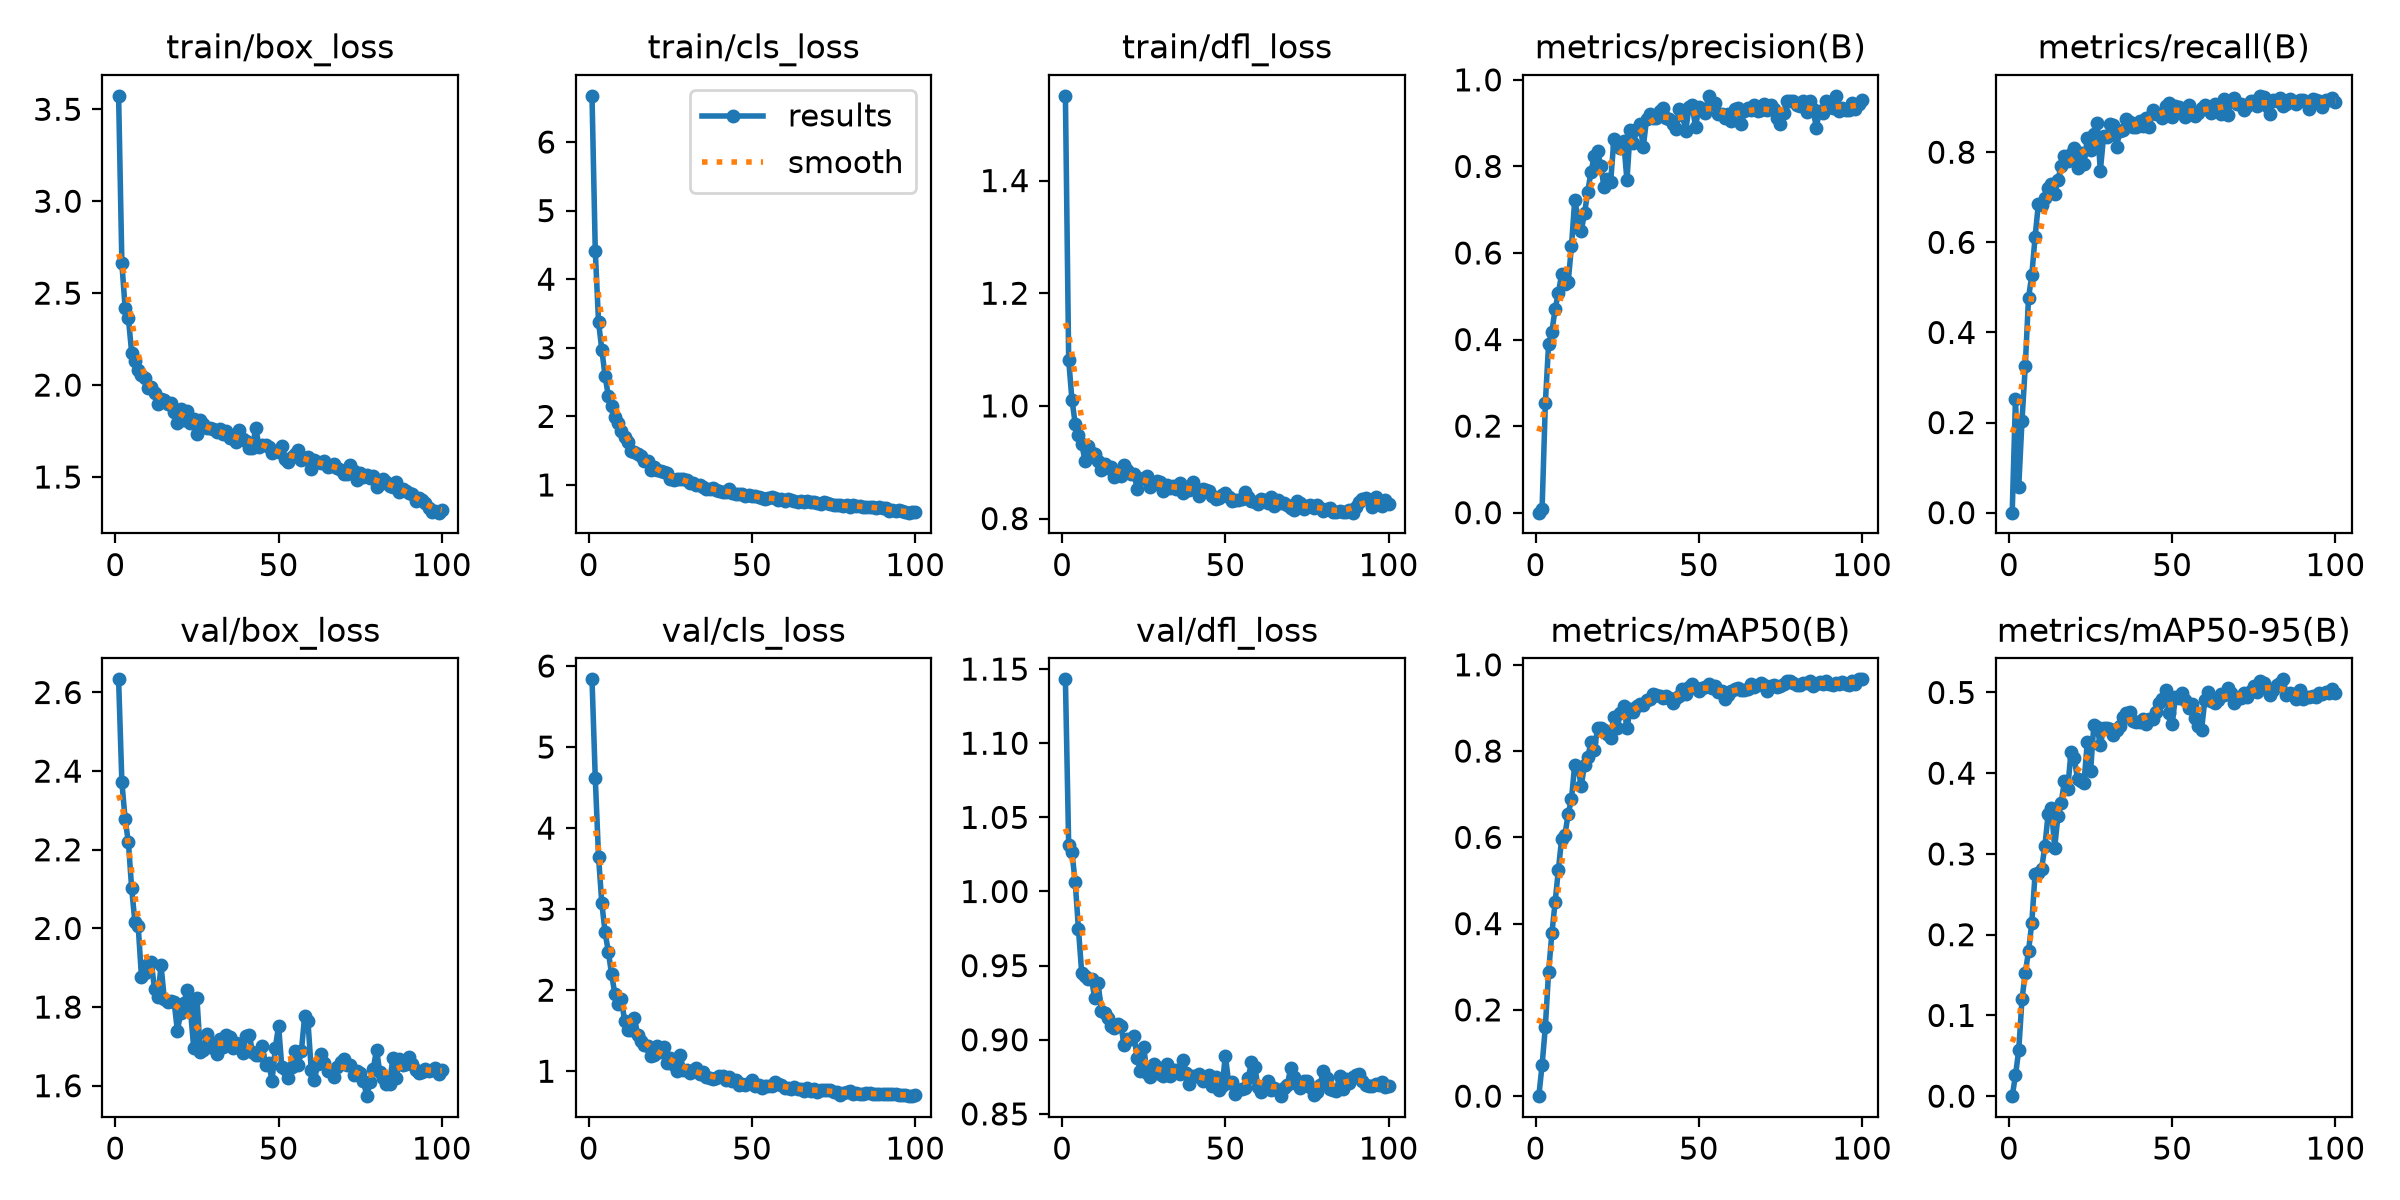

Values plotted in this chart, from the file beside it:
epoch, time, train/box_loss, train/cls_loss, train/dfl_loss, metrics/precision(B), metrics/recall(B), metrics/mAP50(B), metrics/mAP50-95(B), val/box_loss, val/cls_loss, val/dfl_loss, lr/pg0, lr/pg1, lr/pg2
1, 341.4, 3.573, 6.673, 1.55, 0, 0, 0, 0, 2.633, 5.836, 1.143, 0.0003226, 0.0003226, 0.0003226
2, 681.6, 2.662, 4.415, 1.082, 0.00744, 0.2531, 0.07158, 0.02569, 2.372, 4.619, 1.032, 0.0006494, 0.0006494, 0.0006494
3, 1004, 2.418, 3.376, 1.011, 0.2526, 0.05774, 0.16, 0.05699, 2.278, 3.647, 1.026, 0.0009697, 0.0009697, 0.0009697
4, 1380, 2.363, 2.972, 0.9687, 0.3899, 0.2042, 0.2881, 0.1202, 2.219, 3.075, 1.006, 0.0009703, 0.0009703, 0.0009703
5, 1739, 2.177, 2.593, 0.9484, 0.4176, 0.325, 0.3771, 0.1524, 2.102, 2.717, 0.9746, 0.0009604, 0.0009604, 0.0009604
6, 2093, 2.132, 2.296, 0.9326, 0.4708, 0.4767, 0.4497, 0.1795, 2.016, 2.474, 0.945, 0.0009505, 0.0009505, 0.0009505
7, 3042, 2.08, 2.149, 0.9027, 0.5076, 0.5275, 0.5253, 0.2147, 2.006, 2.197, 0.9431, 0.0009406, 0.0009406, 0.0009406
8, 3280, 2.054, 1.996, 0.9292, 0.5516, 0.6109, 0.597, 0.275, 1.877, 1.954, 0.9409, 0.0009307, 0.0009307, 0.0009307
9, 3546, 2.04, 1.899, 0.9157, 0.5273, 0.6843, 0.6054, 0.2763, 1.886, 1.828, 0.9409, 0.0009208, 0.0009208, 0.0009208
10, 3825, 1.983, 1.788, 0.9147, 0.5331, 0.6834, 0.6548, 0.2814, 1.911, 1.895, 0.9278, 0.0009109, 0.0009109, 0.0009109
11, 4106, 1.987, 1.699, 0.9023, 0.6153, 0.6976, 0.6883, 0.3094, 1.915, 1.615, 0.9386, 0.000901, 0.000901, 0.000901
12, 4376, 1.959, 1.63, 0.8865, 0.7225, 0.7207, 0.7687, 0.3491, 1.846, 1.509, 0.9196, 0.0008911, 0.0008911, 0.0008911
13, 4642, 1.897, 1.498, 0.8974, 0.6814, 0.7295, 0.7611, 0.3568, 1.825, 1.514, 0.9177, 0.0008812, 0.0008812, 0.0008812
14, 4921, 1.923, 1.48, 0.8893, 0.651, 0.7077, 0.7191, 0.3077, 1.906, 1.662, 0.9149, 0.0008713, 0.0008713, 0.0008713
15, 5190, 1.918, 1.454, 0.8921, 0.6915, 0.7391, 0.768, 0.3464, 1.82, 1.442, 0.9093, 0.0008614, 0.0008614, 0.0008614
16, 5460, 1.896, 1.427, 0.8742, 0.7418, 0.7695, 0.7857, 0.363, 1.813, 1.371, 0.9077, 0.0008515, 0.0008515, 0.0008515
17, 5711, 1.903, 1.345, 0.8785, 0.7883, 0.7907, 0.8218, 0.3905, 1.815, 1.327, 0.9107, 0.0008416, 0.0008416, 0.0008416
18, 5938, 1.855, 1.344, 0.8763, 0.8244, 0.7798, 0.8023, 0.3807, 1.813, 1.317, 0.9093, 0.0008317, 0.0008317, 0.0008317
19, 6166, 1.795, 1.221, 0.8953, 0.8348, 0.7969, 0.8529, 0.4257, 1.74, 1.184, 0.8965, 0.0008218, 0.0008218, 0.0008218
20, 6396, 1.871, 1.263, 0.8858, 0.8017, 0.8092, 0.8531, 0.4188, 1.784, 1.204, 0.9002, 0.0008119, 0.0008119, 0.0008119
21, 6627, 1.812, 1.216, 0.8795, 0.7519, 0.7654, 0.8493, 0.3925, 1.809, 1.311, 0.9002, 0.000802, 0.000802, 0.000802
22, 6865, 1.862, 1.199, 0.8797, 0.7706, 0.7973, 0.8405, 0.3899, 1.844, 1.238, 0.9025, 0.0007921, 0.0007921, 0.0007921
23, 7095, 1.795, 1.186, 0.853, 0.7633, 0.7741, 0.8293, 0.3884, 1.794, 1.297, 0.888, 0.0007822, 0.0007822, 0.0007822
24, 7328, 1.815, 1.176, 0.8695, 0.8624, 0.8311, 0.8799, 0.4388, 1.697, 1.107, 0.8788, 0.0007723, 0.0007723, 0.0007723
25, 7569, 1.734, 1.085, 0.8729, 0.8471, 0.8043, 0.8541, 0.4022, 1.823, 1.158, 0.8949, 0.0007624, 0.0007624, 0.0007624
26, 7800, 1.811, 1.068, 0.8749, 0.8433, 0.8405, 0.8891, 0.4596, 1.686, 1.077, 0.8773, 0.0007525, 0.0007525, 0.0007525
27, 8035, 1.788, 1.088, 0.8566, 0.8585, 0.865, 0.9048, 0.4571, 1.691, 1.007, 0.8752, 0.0007426, 0.0007426, 0.0007426
28, 8268, 1.767, 1.093, 0.8612, 0.7679, 0.7591, 0.8531, 0.4344, 1.731, 1.201, 0.8835, 0.0007327, 0.0007327, 0.0007327
29, 8518, 1.765, 1.094, 0.8665, 0.8836, 0.8362, 0.8975, 0.4564, 1.71, 1.014, 0.8813, 0.0007228, 0.0007228, 0.0007228
30, 8748, 1.76, 1.068, 0.8655, 0.8534, 0.8332, 0.8905, 0.4564, 1.695, 1.02, 0.8771, 0.0007129, 0.0007129, 0.0007129
31, 8979, 1.743, 1.03, 0.8492, 0.887, 0.8621, 0.9045, 0.4553, 1.681, 0.9833, 0.8757, 0.000703, 0.000703, 0.000703
32, 9205, 1.76, 1.03, 0.8598, 0.8981, 0.86, 0.9083, 0.4474, 1.719, 1.003, 0.8838, 0.0006931, 0.0006931, 0.0006931
33, 9495, 1.734, 0.9933, 0.8538, 0.8451, 0.8126, 0.9072, 0.4534, 1.699, 1.035, 0.8754, 0.0006832, 0.0006832, 0.0006832
34, 9760, 1.749, 1, 0.858, 0.9087, 0.848, 0.9175, 0.459, 1.729, 0.9719, 0.8799, 0.0006733, 0.0006733, 0.0006733
35, 9991, 1.714, 0.9682, 0.8525, 0.9216, 0.8493, 0.9211, 0.4697, 1.724, 0.9865, 0.8799, 0.0006634, 0.0006634, 0.0006634
36, 10305, 1.71, 0.9349, 0.863, 0.911, 0.8729, 0.9315, 0.4752, 1.696, 0.9265, 0.8772, 0.0006535, 0.0006535, 0.0006535
37, 10595, 1.692, 0.9416, 0.846, 0.9123, 0.8671, 0.9307, 0.4756, 1.709, 0.9161, 0.8864, 0.0006436, 0.0006436, 0.0006436
38, 10886, 1.757, 0.9538, 0.8555, 0.9274, 0.8551, 0.9268, 0.4649, 1.699, 0.9052, 0.8778, 0.0006337, 0.0006337, 0.0006337
39, 11128, 1.707, 0.9296, 0.8512, 0.9351, 0.8552, 0.923, 0.463, 1.683, 0.9135, 0.8699, 0.0006238, 0.0006238, 0.0006238
40, 11371, 1.698, 0.9162, 0.8644, 0.9124, 0.87, 0.9272, 0.4637, 1.727, 0.9382, 0.8754, 0.0006139, 0.0006139, 0.0006139
41, 11663, 1.656, 0.8952, 0.8522, 0.909, 0.8573, 0.9239, 0.4674, 1.73, 0.9421, 0.8757, 0.000604, 0.000604, 0.000604
42, 11946, 1.66, 0.899, 0.8398, 0.8985, 0.8757, 0.9125, 0.4611, 1.686, 0.8891, 0.8768, 0.0005941, 0.0005941, 0.0005941
43, 12251, 1.769, 0.9435, 0.852, 0.8865, 0.855, 0.9236, 0.4677, 1.679, 0.9338, 0.8724, 0.0005842, 0.0005842, 0.0005842
44, 12513, 1.665, 0.8877, 0.851, 0.9328, 0.8934, 0.9268, 0.4677, 1.679, 0.8772, 0.8749, 0.0005743, 0.0005743, 0.0005743
45, 12773, 1.675, 0.8747, 0.8489, 0.9193, 0.8853, 0.9438, 0.4761, 1.702, 0.8954, 0.8762, 0.0005644, 0.0005644, 0.0005644
46, 13053, 1.677, 0.8752, 0.8407, 0.8817, 0.8858, 0.9317, 0.487, 1.653, 0.8263, 0.8691, 0.0005545, 0.0005545, 0.0005545
47, 13283, 1.663, 0.8716, 0.8347, 0.937, 0.8766, 0.9475, 0.4915, 1.658, 0.8406, 0.8748, 0.0005446, 0.0005446, 0.0005446
48, 13514, 1.633, 0.8398, 0.8356, 0.9414, 0.9028, 0.9556, 0.5031, 1.613, 0.826, 0.8661, 0.0005347, 0.0005347, 0.0005347
49, 13741, 1.639, 0.8514, 0.8416, 0.8907, 0.9087, 0.9452, 0.474, 1.696, 0.8566, 0.8688, 0.0005248, 0.0005248, 0.0005248
50, 14008, 1.634, 0.8443, 0.8449, 0.9362, 0.8783, 0.9388, 0.4615, 1.752, 0.8899, 0.8893, 0.0005149, 0.0005149, 0.0005149
51, 14295, 1.667, 0.834, 0.8387, 0.9317, 0.9017, 0.946, 0.4942, 1.647, 0.8192, 0.8712, 0.000505, 0.000505, 0.000505
52, 14589, 1.596, 0.8199, 0.8312, 0.9243, 0.8996, 0.9496, 0.4936, 1.643, 0.8248, 0.8712, 0.0004951, 0.0004951, 0.0004951
53, 14880, 1.58, 0.8035, 0.8331, 0.9631, 0.8944, 0.9561, 0.4988, 1.62, 0.7921, 0.8632, 0.0004852, 0.0004852, 0.0004852
54, 15200, 1.609, 0.7971, 0.8333, 0.944, 0.8774, 0.9452, 0.4906, 1.647, 0.8187, 0.866, 0.0004753, 0.0004753, 0.0004753
55, 15493, 1.627, 0.8042, 0.8344, 0.9457, 0.9042, 0.9519, 0.4806, 1.688, 0.8167, 0.8668, 0.0004654, 0.0004654, 0.0004654
56, 15737, 1.645, 0.8234, 0.8473, 0.9206, 0.8846, 0.9371, 0.4854, 1.653, 0.8213, 0.8674, 0.0004555, 0.0004555, 0.0004555
57, 15970, 1.591, 0.8124, 0.8376, 0.9222, 0.8806, 0.9384, 0.4689, 1.689, 0.8677, 0.8739, 0.0004456, 0.0004456, 0.0004456
58, 16200, 1.606, 0.7843, 0.831, 0.9109, 0.8861, 0.9213, 0.4581, 1.778, 0.8455, 0.8852, 0.0004357, 0.0004357, 0.0004357
59, 16421, 1.607, 0.7955, 0.8298, 0.9203, 0.899, 0.931, 0.4536, 1.764, 0.8364, 0.8816, 0.0004258, 0.0004258, 0.0004258
60, 16645, 1.541, 0.7648, 0.8254, 0.9042, 0.9039, 0.9394, 0.4909, 1.64, 0.7909, 0.8684, 0.0004159, 0.0004159, 0.0004159
... 40 more rows
